pico-8 play session: mixed d-pad (fixed 12-tick cycle)

[t = 2 s] mixed d-pad (1.2s cycle ×~1): → ← ↑ ↓ + 🅾/❎ taps, ~2s
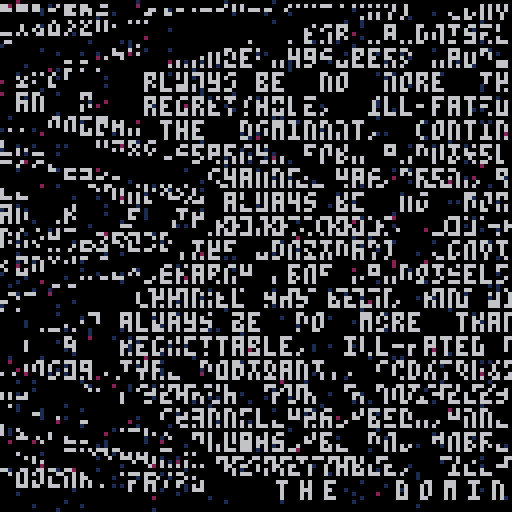
[t = 4 s] mixed d-pad (1.2s cycle ×~3): → ← ↑ ↓ + 🅾/❎ taps, ~4s
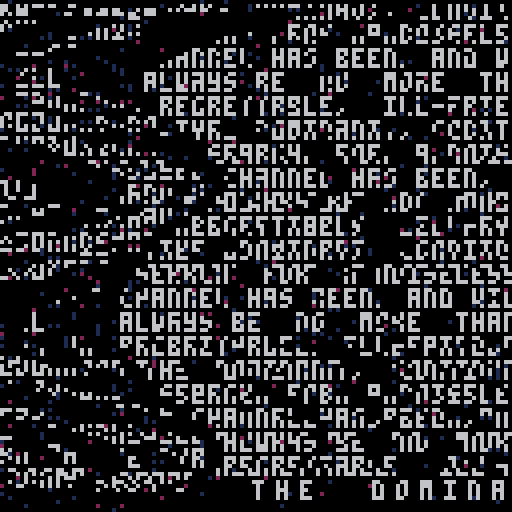
[t = 6 s] mixed d-pad (1.2s cycle ×~5): → ← ↑ ↓ + 🅾/❎ taps, ~6s
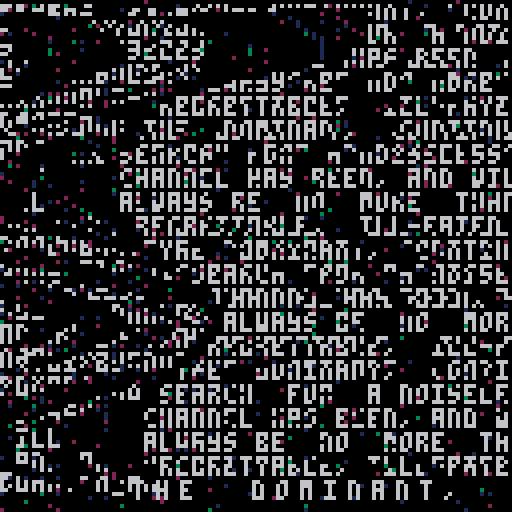
[t = 8 s] mixed d-pad (1.2s cycle ×~6): → ← ↑ ↓ + 🅾/❎ taps, ~8s
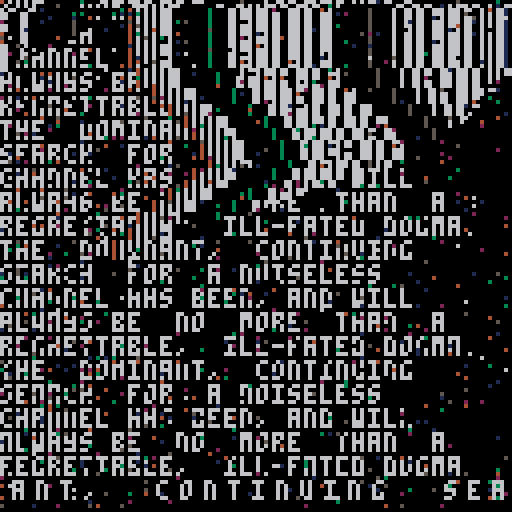

pico-8 cartridge
version 15
__lua__
  
-- 2016/03
-- by zproc / lotek.fr / ghostlevel.net

pi = 3.141592653589793
t=0
z=10
p=0
launch = time()
text = {}
sx=128
t=0
k=0
tilt2=true
tilt3=true

function initscroll()
 local t = "the  dominant,  continuing  search  for  a noiseless channel has been, and will always be  no  more  than  a  regrettable,  ill-fated dogma."
 
 for i = 1, #t do
  text[i] = sub(t,i,i)
 end
end

function scroll()
  sx = sx-0.5
  
  for j=1,#text do
   --sy = cos(4*k/128)*4+100

   k = sx+j*6-t
   print(text[j], k, 120)
  end
  --print ("k"..k)
  if (k<-50) then
   k = 200
   sx = 128
   t=0
  end
end

-- yep, yep, don't know.
function displace()
 pimg=0
 local t=time()-launch
 for y=0,126 do
  local off = 16 * sin((y + flr(t*50 + 0.5) + 0.5) / 126)
  addr = 0x6000+64*y
  local x = flr(off/2 + 0.5) % 126

  ya = cos(4*x/128)*10+80

  memcpy(pimg,addr,126)
  memcpy(addr+ya,0x6000,64-y)
  if (tilt2) then memcpy(addr,pimg-x,126) end
  if (tilt3) then memcpy(addr,pimg-ya,126) end

  for pk=1,4 do
   poke(addr+rnd(ya), rnd(p))
   poke(addr+rnd(ya), rnd(p))
  end
  pimg+=126
 end
end

function dogma()
 print("the  dominant,  continuing")  
 print("search  for  a noiseless") 
 print("channel has been, and will")
 print("always be  no  more  than  a")
 print("regrettable,  ill-fated dogma.")
end

function _init()
  initscroll()
  music(0)
end

function _update()
 p+=0.05
 t+=1
 
 if(t%60==0) then
 
 r=rnd(10)
 if(r>7) then 
  tilt2=true
  tilt3=false
  elseif (r>5) then
    tilt2 = false
    tilt3 = false
  else
    tilt2 = false
    tilt3 = true
  end
  --print(tilt, 0, 110)
--end
 end
end


function _draw()
	--rectfill(0,0,127,127,0)
 cls()
 for d=1, 4 do dogma() end
 
 displace()
 scroll()
 

 --for c=0,15,2 do
  --pal(c,(c+p)%16,1)
 --end
 
end
